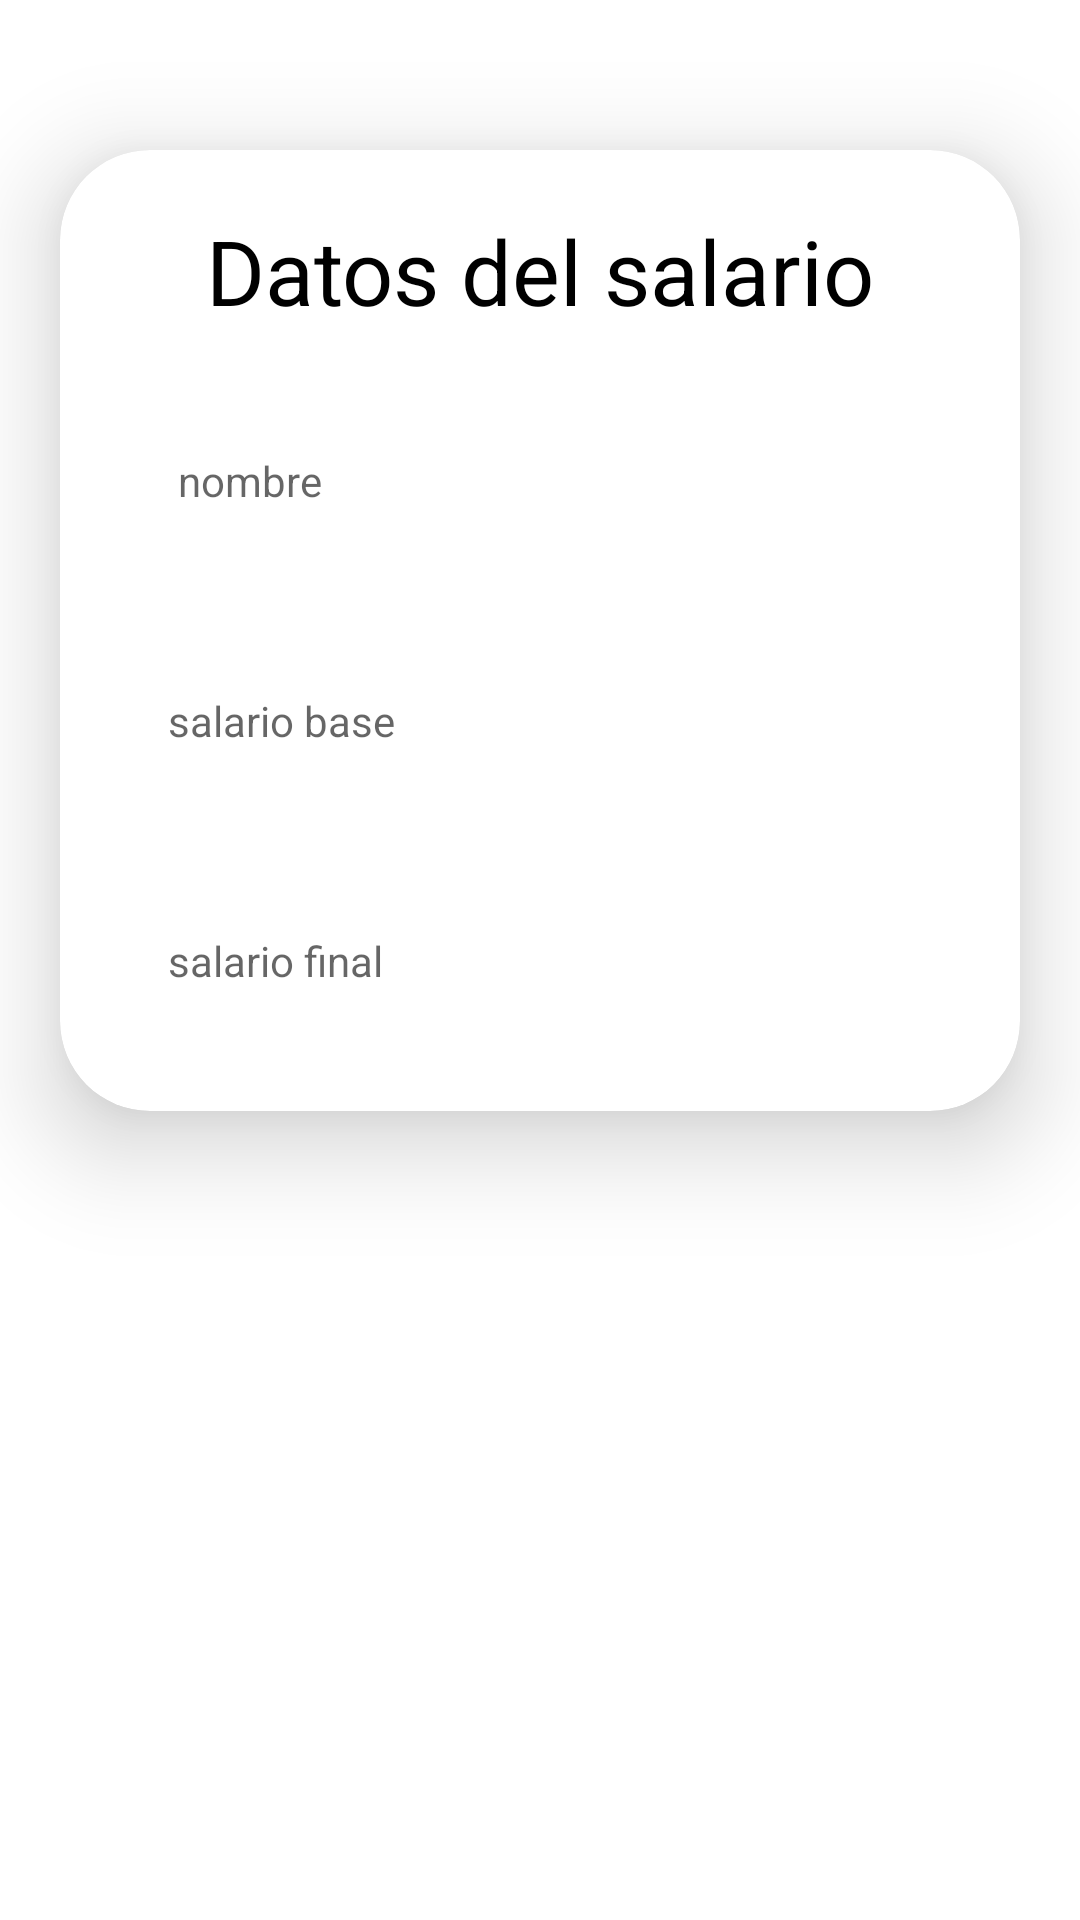

The Android layout XML behind this screen, and the referenced resources:
<!-- AndroidManifest.xml: application theme Theme.DSATaller2 -->
<!-- res/layout/activity_salary_detail.xml -->
<?xml version="1.0" encoding="utf-8"?>
<ScrollView xmlns:android="http://schemas.android.com/apk/res/android"
    xmlns:app="http://schemas.android.com/apk/res-auto"
    xmlns:tools="http://schemas.android.com/tools"
    android:layout_width="match_parent"
    android:layout_height="match_parent"
    tools:context=".salary.SalaryDetailActivity">

    <androidx.cardview.widget.CardView
        android:layout_width="match_parent"
        android:layout_height="wrap_content"
        android:layout_marginStart="20dp"
        android:layout_marginTop="50dp"
        android:layout_marginEnd="20dp"
        app:cardCornerRadius="30dp"
        app:cardElevation="20dp">

        <LinearLayout

            android:layout_width="match_parent"
            android:layout_height="wrap_content"
            android:orientation="vertical"
            android:padding="20dp">

            <TextView
                android:layout_width="match_parent"
                android:layout_height="wrap_content"
                android:text="Datos del salario"
                android:textAlignment="center"
                android:textColor="@color/black"
                android:textSize="30sp" />


            <TextView
                android:id="@+id/detailName"
                android:layout_width="match_parent"
                android:layout_height="60dp"
                android:layout_marginTop="20dp"
                android:gravity="start|center_vertical"
                android:hint=" nombre"

                android:padding="16dp"
                android:textColor="@color/black" />

            <TextView
                android:id="@+id/detailSalary"
                android:layout_width="match_parent"
                android:layout_height="60dp"
                android:layout_marginTop="20dp"
                android:gravity="start|center_vertical"
                android:hint="salario base"

                android:padding="16dp"
                android:textColor="@color/black" />

            <TextView
                android:id="@+id/detailFinalSalary"
                android:layout_width="match_parent"
                android:layout_height="60dp"
                android:layout_marginTop="20dp"
                android:gravity="start|center_vertical"
                android:hint="salario final"

                android:padding="16dp"
                android:textColor="@color/black" />


        </LinearLayout>


    </androidx.cardview.widget.CardView>

</ScrollView>
<!-- resources referenced by this layout -->
<resources>
  <style name="Theme.DSATaller2" parent="Theme.MaterialComponents.DayNight.DarkActionBar">
          
          <item name="colorPrimary">@color/purple_500</item>
          <item name="colorPrimaryVariant">@color/purple_700</item>
          <item name="colorOnPrimary">@color/white</item>
          
          <item name="colorSecondary">@color/teal_200</item>
          <item name="colorSecondaryVariant">@color/teal_700</item>
          <item name="colorOnSecondary">@color/black</item>
          
          <item name="android:statusBarColor">?attr/colorPrimaryVariant</item>
          
      </style>
  <!-- not gathered from this repository: default colours our renderer supplied (Android Studio template values) -->
  <color name="purple_500">#FF6200EE</color>
  <color name="purple_700">#FF3700B3</color>
  <color name="teal_200">#FF03DAC5</color>
  <color name="teal_700">#FF018786</color>
  <color name="black">#FF000000</color>
  <color name="white">#FFFFFFFF</color>
</resources>
